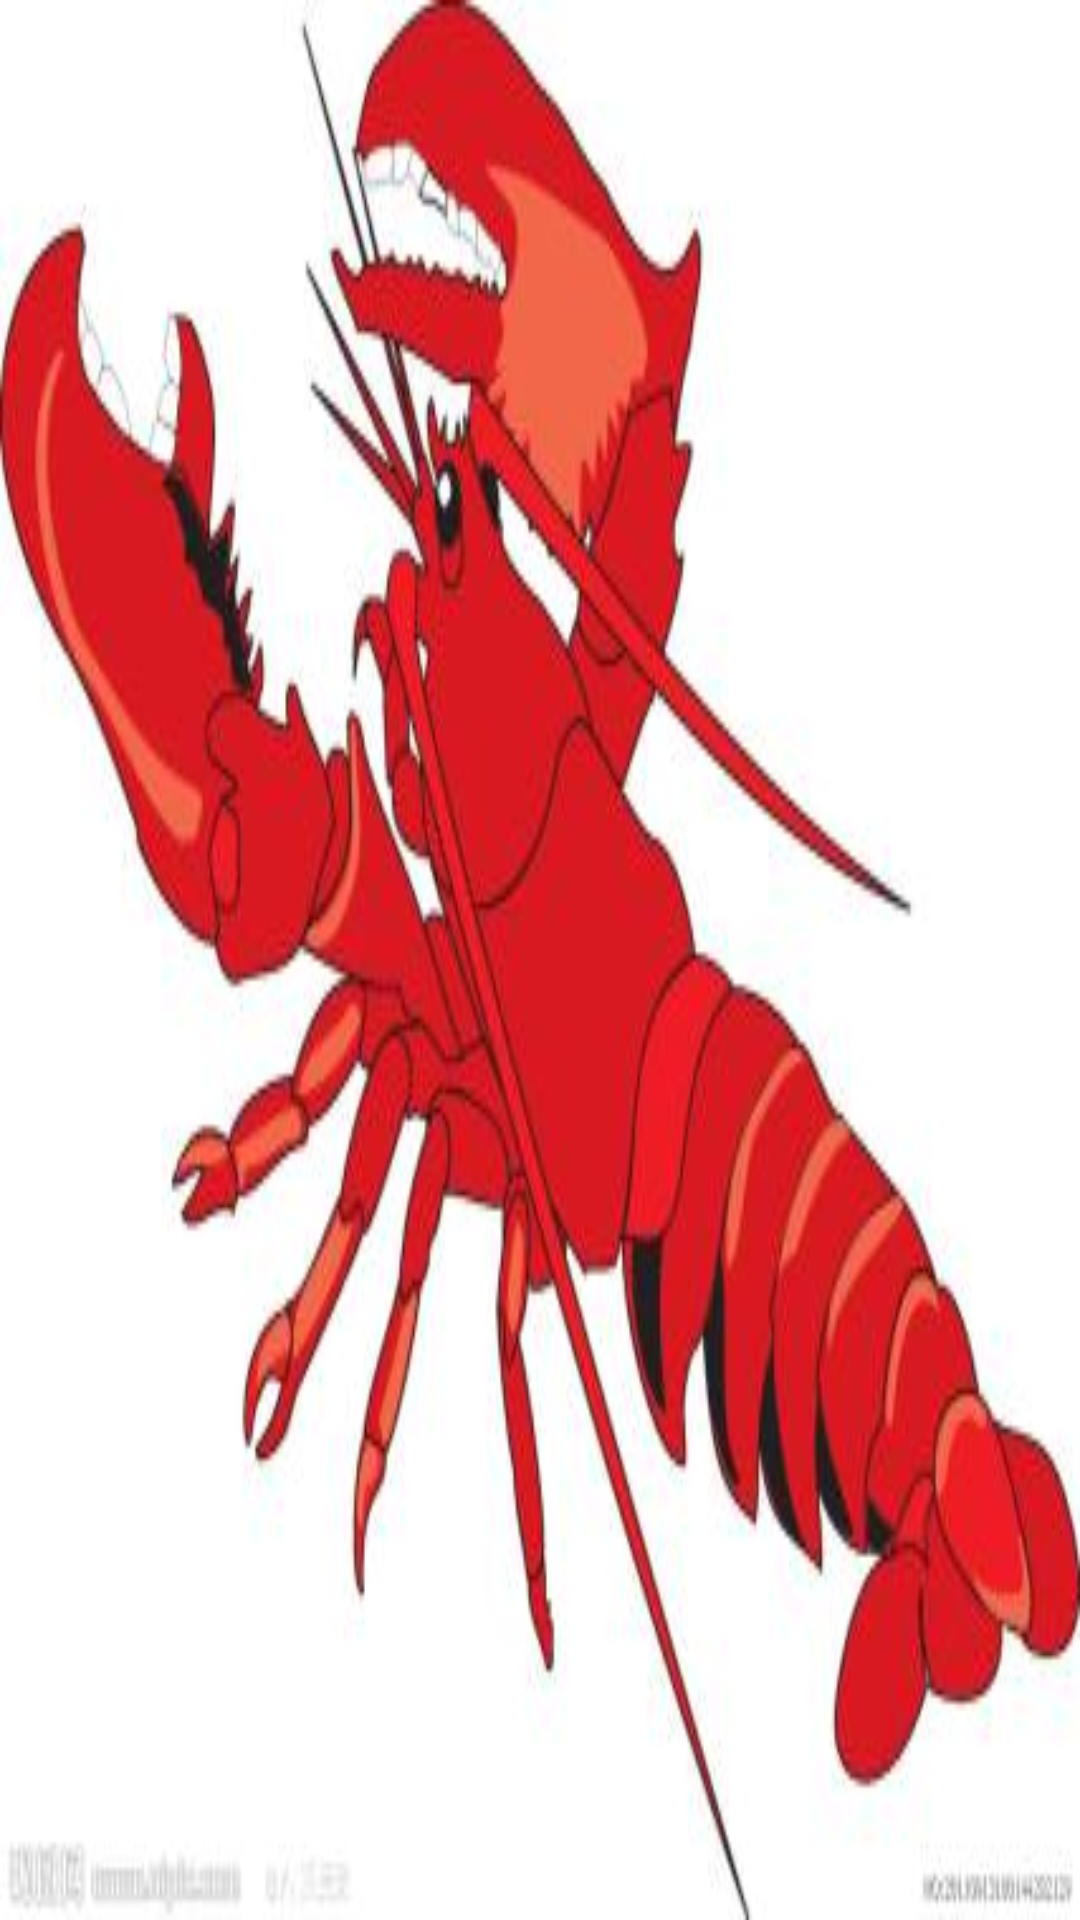

Android layout source for this screen:
<!-- AndroidManifest.xml: application theme AppTheme -->
<!-- res/layout/navigationhead.xml -->
<?xml version="1.0" encoding="utf-8"?>
<LinearLayout xmlns:android="http://schemas.android.com/apk/res/android"
    android:orientation="vertical" android:layout_width="match_parent"
    android:layout_height="300dp"
    android:background="@drawable/cray">

</LinearLayout>
<!-- resources referenced by this layout -->
<resources>
  <!-- drawable cray: jpg bitmap (drawable, 20278 bytes) -->
  <style name="AppTheme" parent="Theme.AppCompat.Light.DarkActionBar">
          
          <item name="colorPrimary">@color/colorPrimary</item>
          <item name="colorPrimaryDark">@color/colorPrimaryDark</item>
          <item name="colorAccent">@color/colorAccent</item>
          <item name="windowActionBar">false</item>
          <item name="windowNoTitle">true</item>
      </style>
  <color name="colorPrimary">#3F51B5</color>
  <color name="colorPrimaryDark">#303F9F</color>
  <color name="colorAccent">#FF4081</color>
</resources>
